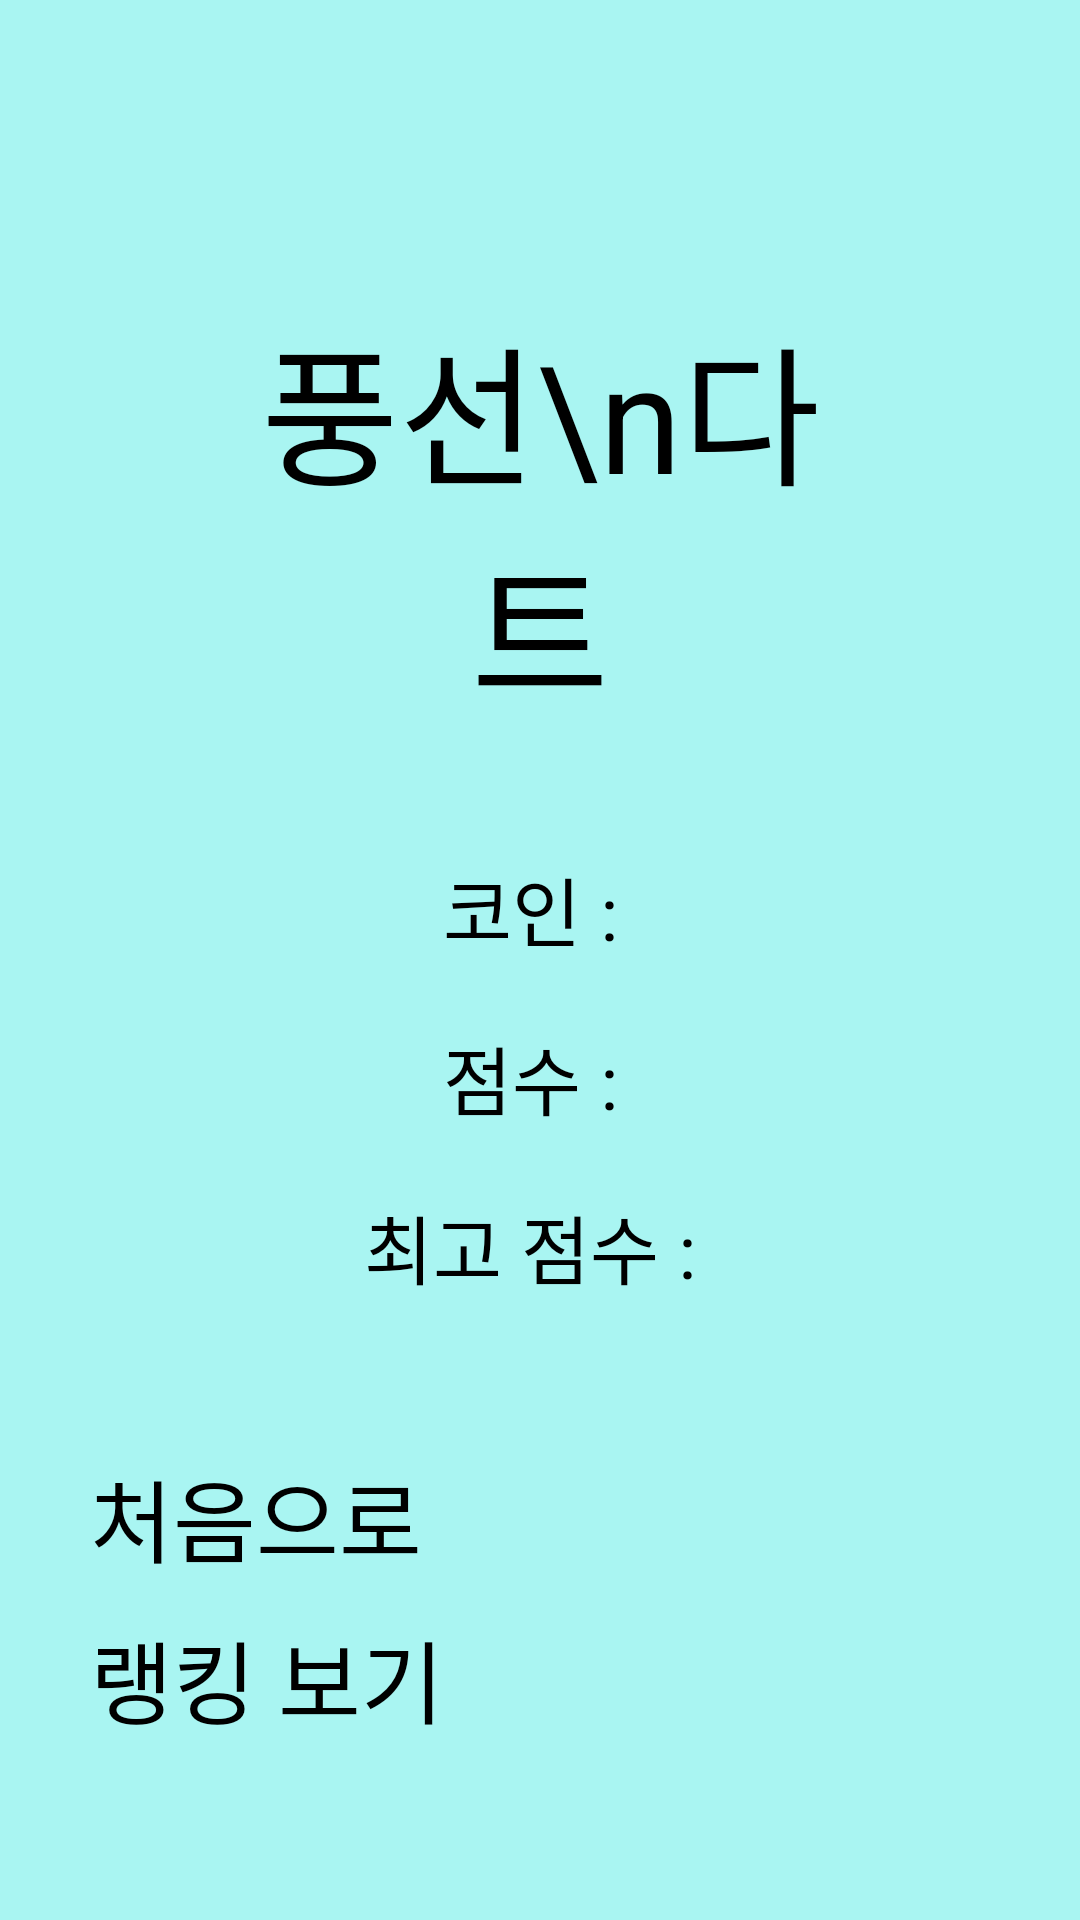

Reconstruct the res/layout file that produces this screen, plus the resources it refers to.
<!-- AndroidManifest.xml: application theme Theme.MobileGameV -->
<!-- res/layout/restart_activity.xml -->
<?xml version="1.0" encoding="utf-8"?>
<LinearLayout
        xmlns:android="http://schemas.android.com/apk/res/android"
        android:layout_width="match_parent"
        android:layout_height="match_parent"
        android:orientation="vertical"
        android:gravity="center_horizontal"
        android:background="#A9F5F2"
        >

    <LinearLayout
            android:layout_marginTop="100dp"
            android:layout_width="match_parent"
            android:layout_height="wrap_content"
            android:gravity="center"
            >
        <ImageView
                android:layout_width="100dp"
                android:layout_height="100dp"
                android:src="@drawable/balloon1"
                android:rotation="-30"
                android:layout_weight="1"
                />
        <TextView
                android:layout_width="wrap_content"
                android:layout_height="wrap_content"
                android:text="풍선\n다트"
                android:textSize="50sp"
                android:gravity="center"
                android:layout_weight="1"
                />
        <ImageView
                android:layout_width="100dp"
                android:layout_height="100dp"
                android:src="@drawable/dart1"
                android:layout_weight="1"
                />

    </LinearLayout>



    <TextView
            android:layout_width="wrap_content"
            android:layout_height="wrap_content"
            android:text="코인 : "
            android:textSize="25sp"
            android:id="@+id/currentCoin"
            android:layout_marginTop="40dp"
            />

    <TextView
            android:layout_width="wrap_content"
            android:layout_height="wrap_content"
            android:text="점수 : "
            android:textSize="25sp"

            android:id="@+id/currentScore"
            android:layout_marginTop="20dp"
            />
    <LinearLayout
            android:layout_width="match_parent"
            android:layout_height="wrap_content"
            android:orientation="horizontal"
            android:gravity="center_horizontal"
            android:layout_marginTop="20dp"
            >
        <TextView
                android:layout_width="wrap_content"
                android:layout_height="wrap_content"
                android:text="최고 점수 : "
                android:textSize="25sp"
                android:id="@+id/highScore"
                android:layout_gravity="center"
                />
        <TextView
                android:layout_width="wrap_content"
                android:layout_height="wrap_content"
                android:text="new"
                android:background="#ffff00"
                android:textSize="25sp"
                android:layout_marginLeft="20dp"
                android:visibility="gone"
                android:id="@+id/tvNew"
                />
    </LinearLayout>


    <Button
            android:id="@+id/btn_back_init"
            android:layout_width="300dp"
            android:layout_height="wrap_content"
            android:text="처음으로"
            android:textSize="30sp"
            android:layout_marginTop="50dp"
            />
    <Button
            android:id="@+id/btn_rank"
            android:layout_width="300dp"
            android:layout_height="wrap_content"
            android:text="랭킹 보기"
            android:textSize="30sp"
            android:layout_marginTop="10dp"
            />


</LinearLayout>
<!-- resources referenced by this layout -->
<resources>

</resources>
